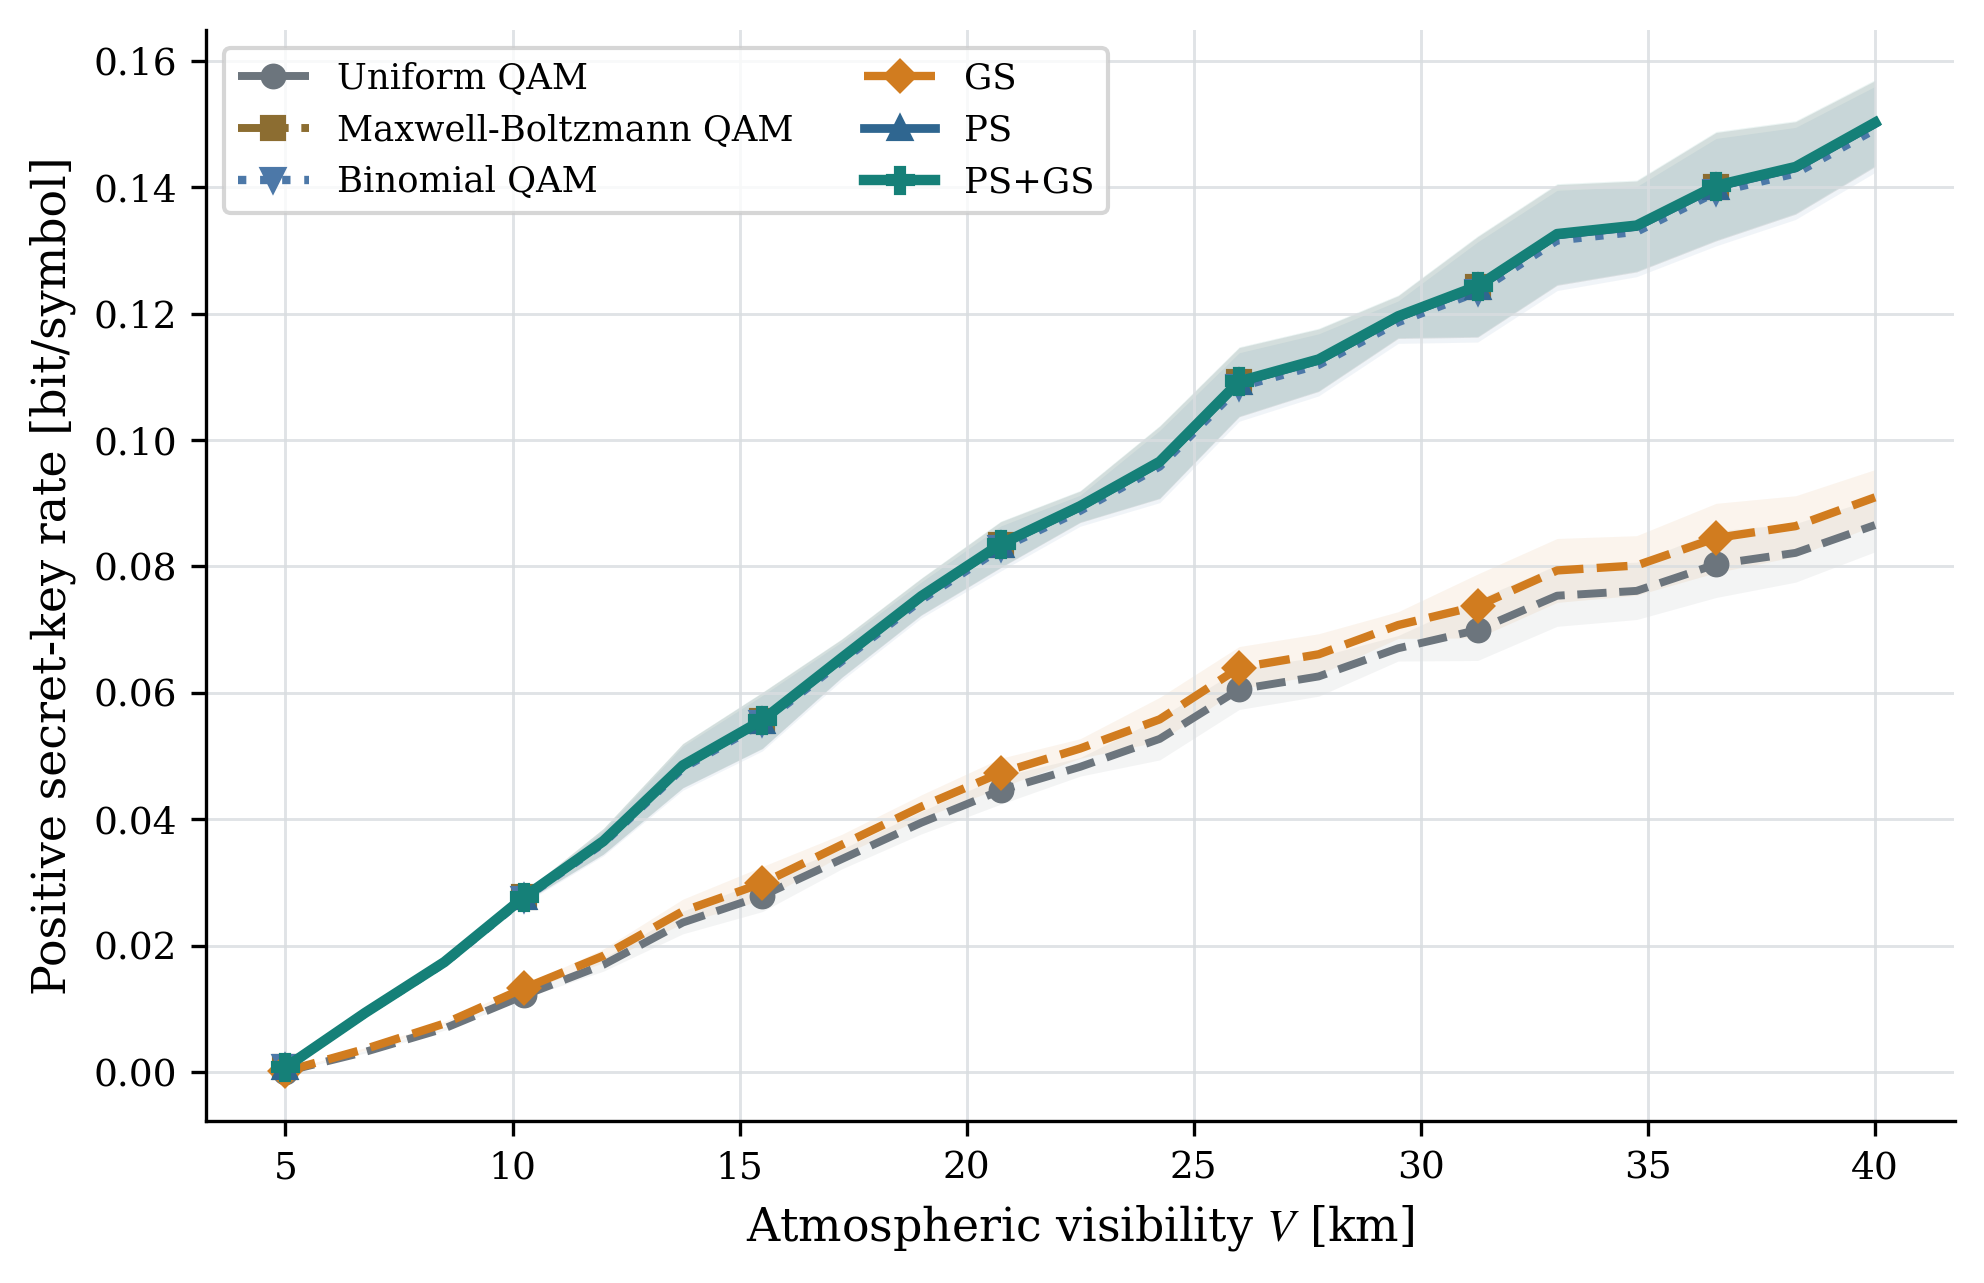

The data file committed next to this chart (first rows):
parameter_name, parameter_value, parameter_unit, scheme, repetition, I_AB, chi_BE, beta_I_AB, K_raw, K_positive, ncut, seed, channel_seed, awgn_seed, fading_samples, awgn_samples, channel_sample_hash, awgn_sample_hash, checkpoint
visibility, 5.0, km, Uniform QAM, 0, 0.002897, 0.002676, 0.002752, 7.628243440012346e-05, 7.774853306297821e-05, 150, 302026, 1302026, 1302027, 256, 128, 8fd4f436edd3eeef, fc54a7b058e1943a, fixed project PMF
visibility, 5.0, km, Maxwell-Boltzmann QAM, 0, 0.002899, 0.002035, 0.002754, 0.0007191, 0.0007191, 150, 302026, 1302026, 1302027, 256, 128, 8fd4f436edd3eeef, fc54a7b058e1943a, fixed project PMF
visibility, 5.0, km, Binomial QAM, 0, 0.002899, 0.002043, 0.002754, 0.000711, 0.000711, 150, 302026, 1302026, 1302027, 256, 128, 8fd4f436edd3eeef, fc54a7b058e1943a, fixed project PMF
visibility, 5.0, km, GS, 0, 0.002897, 0.002626, 0.002752, 0.0001257, 0.000126, 150, 302026, 1302026, 1302027, 256, 128, 8fd4f436edd3eeef, fc54a7b058e1943a, E:\py learn\adversarial_attack_DRL\2024_…
visibility, 5.0, km, PS, 0, 0.002899, 0.002035, 0.002754, 0.0007191, 0.0007191, 150, 302026, 1302026, 1302027, 256, 128, 8fd4f436edd3eeef, fc54a7b058e1943a, E:\py learn\adversarial_attack_DRL\2024_…
visibility, 5.0, km, PS+GS, 0, 0.002899, 0.002033, 0.002754, 0.0007205, 0.0007205, 150, 302026, 1302026, 1302027, 256, 128, 8fd4f436edd3eeef, fc54a7b058e1943a, E:\py learn\adversarial_attack_DRL\2024_…
visibility, 5.0, km, Uniform QAM, 1, 0.003104, 0.002861, 0.002949, 8.780833304849716e-05, 8.910904365140433e-05, 150, 303026, 1303026, 1303027, 256, 128, e96081a8bb5efc1e, 4b26850e70899696, fixed project PMF
visibility, 5.0, km, Maxwell-Boltzmann QAM, 1, 0.003107, 0.002179, 0.002952, 0.0007726, 0.0007726, 150, 303026, 1303026, 1303027, 256, 128, e96081a8bb5efc1e, 4b26850e70899696, fixed project PMF
visibility, 5.0, km, Binomial QAM, 1, 0.003107, 0.002187, 0.002952, 0.0007643, 0.0007643, 150, 303026, 1303026, 1303027, 256, 128, e96081a8bb5efc1e, 4b26850e70899696, fixed project PMF
visibility, 5.0, km, GS, 1, 0.003104, 0.002808, 0.002949, 0.0001403, 0.0001406, 150, 303026, 1303026, 1303027, 256, 128, e96081a8bb5efc1e, 4b26850e70899696, E:\py learn\adversarial_attack_DRL\2024_…
visibility, 5.0, km, PS, 1, 0.003107, 0.002179, 0.002952, 0.0007726, 0.0007726, 150, 303026, 1303026, 1303027, 256, 128, e96081a8bb5efc1e, 4b26850e70899696, E:\py learn\adversarial_attack_DRL\2024_…
visibility, 5.0, km, PS+GS, 1, 0.003107, 0.002178, 0.002952, 0.0007742, 0.0007742, 150, 303026, 1303026, 1303027, 256, 128, e96081a8bb5efc1e, 4b26850e70899696, E:\py learn\adversarial_attack_DRL\2024_…
visibility, 5.0, km, Uniform QAM, 2, 0.003017, 0.002786, 0.002866, 8.049919829000828e-05, 8.166989836341914e-05, 150, 304026, 1304026, 1304027, 256, 128, db87b04d79ad76af, 23d1cf8776484f45, fixed project PMF
visibility, 5.0, km, Maxwell-Boltzmann QAM, 2, 0.003014, 0.00212, 0.002863, 0.0007438, 0.0007438, 150, 304026, 1304026, 1304027, 256, 128, db87b04d79ad76af, 23d1cf8776484f45, fixed project PMF
visibility, 5.0, km, Binomial QAM, 2, 0.003014, 0.002128, 0.002863, 0.0007353, 0.0007353, 150, 304026, 1304026, 1304027, 256, 128, db87b04d79ad76af, 23d1cf8776484f45, fixed project PMF
visibility, 5.0, km, GS, 2, 0.003017, 0.002734, 0.002866, 0.0001318, 0.0001321, 150, 304026, 1304026, 1304027, 256, 128, db87b04d79ad76af, 23d1cf8776484f45, E:\py learn\adversarial_attack_DRL\2024_…
visibility, 5.0, km, PS, 2, 0.003014, 0.00212, 0.002863, 0.0007438, 0.0007438, 150, 304026, 1304026, 1304027, 256, 128, db87b04d79ad76af, 23d1cf8776484f45, E:\py learn\adversarial_attack_DRL\2024_…
visibility, 5.0, km, PS+GS, 2, 0.003014, 0.002118, 0.002863, 0.0007453, 0.0007453, 150, 304026, 1304026, 1304027, 256, 128, db87b04d79ad76af, 23d1cf8776484f45, E:\py learn\adversarial_attack_DRL\2024_…
visibility, 5.0, km, Uniform QAM, 3, 0.002655, 0.002456, 0.002522, 6.660864120798567e-05, 6.840405722042208e-05, 150, 305026, 1305026, 1305027, 256, 128, 650bee9d01c42419, 1113de347026a8d3, fixed project PMF
visibility, 5.0, km, Maxwell-Boltzmann QAM, 3, 0.002655, 0.001865, 0.002522, 0.0006574, 0.0006574, 150, 305026, 1305026, 1305027, 256, 128, 650bee9d01c42419, 1113de347026a8d3, fixed project PMF
visibility, 5.0, km, Binomial QAM, 3, 0.002655, 0.001872, 0.002523, 0.0006503, 0.0006503, 150, 305026, 1305026, 1305027, 256, 128, 650bee9d01c42419, 1113de347026a8d3, fixed project PMF
visibility, 5.0, km, GS, 3, 0.002655, 0.00241, 0.002522, 0.0001122, 0.0001125, 150, 305026, 1305026, 1305027, 256, 128, 650bee9d01c42419, 1113de347026a8d3, E:\py learn\adversarial_attack_DRL\2024_…
visibility, 5.0, km, PS, 3, 0.002655, 0.001865, 0.002522, 0.0006574, 0.0006574, 150, 305026, 1305026, 1305027, 256, 128, 650bee9d01c42419, 1113de347026a8d3, E:\py learn\adversarial_attack_DRL\2024_…
visibility, 5.0, km, PS+GS, 3, 0.002655, 0.001864, 0.002522, 0.0006587, 0.0006587, 150, 305026, 1305026, 1305027, 256, 128, 650bee9d01c42419, 1113de347026a8d3, E:\py learn\adversarial_attack_DRL\2024_…
visibility, 5.0, km, Uniform QAM, 4, 0.003055, 0.002819, 0.002902, 8.241348650520555e-05, 8.385349652276729e-05, 150, 306026, 1306026, 1306027, 256, 128, d1887ffeff87b737, 2d8dbffd91a08ddb, fixed project PMF
visibility, 5.0, km, Maxwell-Boltzmann QAM, 4, 0.003054, 0.002146, 0.002901, 0.0007553, 0.0007553, 150, 306026, 1306026, 1306027, 256, 128, d1887ffeff87b737, 2d8dbffd91a08ddb, fixed project PMF
visibility, 5.0, km, Binomial QAM, 4, 0.003053, 0.002154, 0.002901, 0.0007466, 0.0007466, 150, 306026, 1306026, 1306027, 256, 128, d1887ffeff87b737, 2d8dbffd91a08ddb, fixed project PMF
visibility, 5.0, km, GS, 4, 0.003055, 0.002768, 0.002902, 0.0001343, 0.0001346, 150, 306026, 1306026, 1306027, 256, 128, d1887ffeff87b737, 2d8dbffd91a08ddb, E:\py learn\adversarial_attack_DRL\2024_…
visibility, 5.0, km, PS, 4, 0.003054, 0.002146, 0.002901, 0.0007553, 0.0007553, 150, 306026, 1306026, 1306027, 256, 128, d1887ffeff87b737, 2d8dbffd91a08ddb, E:\py learn\adversarial_attack_DRL\2024_…
visibility, 5.0, km, PS+GS, 4, 0.003054, 0.002144, 0.002901, 0.0007568, 0.0007568, 150, 306026, 1306026, 1306027, 256, 128, d1887ffeff87b737, 2d8dbffd91a08ddb, E:\py learn\adversarial_attack_DRL\2024_…
visibility, 6.75, km, Uniform QAM, 0, 0.03439, 0.02967, 0.03267, 0.003009, 0.003009, 150, 302026, 1312026, 1312027, 256, 128, 6a29d15eaeba68b9, 463f534187aaf679, fixed project PMF
visibility, 6.75, km, Maxwell-Boltzmann QAM, 0, 0.03442, 0.0238, 0.0327, 0.008904, 0.008904, 150, 302026, 1312026, 1312027, 256, 128, 6a29d15eaeba68b9, 463f534187aaf679, fixed project PMF
visibility, 6.75, km, Binomial QAM, 0, 0.03444, 0.02387, 0.03272, 0.008844, 0.008844, 150, 302026, 1312026, 1312027, 256, 128, 6a29d15eaeba68b9, 463f534187aaf679, fixed project PMF
visibility, 6.75, km, GS, 0, 0.03439, 0.02923, 0.03267, 0.003447, 0.003447, 150, 302026, 1312026, 1312027, 256, 128, 6a29d15eaeba68b9, 463f534187aaf679, E:\py learn\adversarial_attack_DRL\2024_…
visibility, 6.75, km, PS, 0, 0.03442, 0.0238, 0.0327, 0.008904, 0.008904, 150, 302026, 1312026, 1312027, 256, 128, 6a29d15eaeba68b9, 463f534187aaf679, E:\py learn\adversarial_attack_DRL\2024_…
visibility, 6.75, km, PS+GS, 0, 0.03442, 0.02378, 0.0327, 0.008918, 0.008918, 150, 302026, 1312026, 1312027, 256, 128, 6a29d15eaeba68b9, 463f534187aaf679, E:\py learn\adversarial_attack_DRL\2024_…
visibility, 6.75, km, Uniform QAM, 1, 0.03799, 0.03273, 0.03609, 0.003363, 0.003363, 150, 303026, 1313026, 1313027, 256, 128, 5e1f5aa1167cf184, be4a140f31eb543c, fixed project PMF
visibility, 6.75, km, Maxwell-Boltzmann QAM, 1, 0.03805, 0.02628, 0.03615, 0.009865, 0.009865, 150, 303026, 1313026, 1313027, 256, 128, 5e1f5aa1167cf184, be4a140f31eb543c, fixed project PMF
visibility, 6.75, km, Binomial QAM, 1, 0.03806, 0.02637, 0.03616, 0.009791, 0.009791, 150, 303026, 1313026, 1313027, 256, 128, 5e1f5aa1167cf184, be4a140f31eb543c, fixed project PMF
visibility, 6.75, km, GS, 1, 0.03799, 0.03225, 0.03609, 0.003844, 0.003844, 150, 303026, 1313026, 1313027, 256, 128, 5e1f5aa1167cf184, be4a140f31eb543c, E:\py learn\adversarial_attack_DRL\2024_…
visibility, 6.75, km, PS, 1, 0.03805, 0.02628, 0.03615, 0.009865, 0.009865, 150, 303026, 1313026, 1313027, 256, 128, 5e1f5aa1167cf184, be4a140f31eb543c, E:\py learn\adversarial_attack_DRL\2024_…
visibility, 6.75, km, PS+GS, 1, 0.03805, 0.02627, 0.03615, 0.00988, 0.00988, 150, 303026, 1313026, 1313027, 256, 128, 5e1f5aa1167cf184, be4a140f31eb543c, E:\py learn\adversarial_attack_DRL\2024_…
visibility, 6.75, km, Uniform QAM, 2, 0.03755, 0.03236, 0.03567, 0.003304, 0.003304, 150, 304026, 1314026, 1314027, 256, 128, 45612579fe9ee585, 63e0b400e79d708a, fixed project PMF
visibility, 6.75, km, Maxwell-Boltzmann QAM, 2, 0.03744, 0.02598, 0.03557, 0.009582, 0.009582, 150, 304026, 1314026, 1314027, 256, 128, 45612579fe9ee585, 63e0b400e79d708a, fixed project PMF
visibility, 6.75, km, Binomial QAM, 2, 0.03742, 0.02607, 0.03555, 0.009481, 0.009481, 150, 304026, 1314026, 1314027, 256, 128, 45612579fe9ee585, 63e0b400e79d708a, fixed project PMF
visibility, 6.75, km, GS, 2, 0.03755, 0.03189, 0.03567, 0.00378, 0.00378, 150, 304026, 1314026, 1314027, 256, 128, 45612579fe9ee585, 63e0b400e79d708a, E:\py learn\adversarial_attack_DRL\2024_…
visibility, 6.75, km, PS, 2, 0.03744, 0.02598, 0.03557, 0.009582, 0.009582, 150, 304026, 1314026, 1314027, 256, 128, 45612579fe9ee585, 63e0b400e79d708a, E:\py learn\adversarial_attack_DRL\2024_…
visibility, 6.75, km, PS+GS, 2, 0.03744, 0.02597, 0.03557, 0.009597, 0.009597, 150, 304026, 1314026, 1314027, 256, 128, 45612579fe9ee585, 63e0b400e79d708a, E:\py learn\adversarial_attack_DRL\2024_…
visibility, 6.75, km, Uniform QAM, 3, 0.03542, 0.03053, 0.03365, 0.003122, 0.003123, 150, 305026, 1315026, 1315027, 256, 128, 04956acc5b9b6383, 279f827fd22195a0, fixed project PMF
visibility, 6.75, km, Maxwell-Boltzmann QAM, 3, 0.03545, 0.0245, 0.03368, 0.009176, 0.009176, 150, 305026, 1315026, 1315027, 256, 128, 04956acc5b9b6383, 279f827fd22195a0, fixed project PMF
visibility, 6.75, km, Binomial QAM, 3, 0.03546, 0.02458, 0.03369, 0.009102, 0.009102, 150, 305026, 1315026, 1315027, 256, 128, 04956acc5b9b6383, 279f827fd22195a0, fixed project PMF
visibility, 6.75, km, GS, 3, 0.03542, 0.03008, 0.03365, 0.003572, 0.003572, 150, 305026, 1315026, 1315027, 256, 128, 04956acc5b9b6383, 279f827fd22195a0, E:\py learn\adversarial_attack_DRL\2024_…
visibility, 6.75, km, PS, 3, 0.03545, 0.0245, 0.03368, 0.009176, 0.009176, 150, 305026, 1315026, 1315027, 256, 128, 04956acc5b9b6383, 279f827fd22195a0, E:\py learn\adversarial_attack_DRL\2024_…
visibility, 6.75, km, PS+GS, 3, 0.03545, 0.02449, 0.03368, 0.00919, 0.00919, 150, 305026, 1315026, 1315027, 256, 128, 04956acc5b9b6383, 279f827fd22195a0, E:\py learn\adversarial_attack_DRL\2024_…
visibility, 6.75, km, Uniform QAM, 4, 0.03528, 0.03044, 0.03351, 0.003075, 0.003075, 150, 306026, 1316026, 1316027, 256, 128, 97a1c25e02153d71, 0b2f725286bfd14d, fixed project PMF
visibility, 6.75, km, Maxwell-Boltzmann QAM, 4, 0.03529, 0.02442, 0.03353, 0.009106, 0.009106, 150, 306026, 1316026, 1316027, 256, 128, 97a1c25e02153d71, 0b2f725286bfd14d, fixed project PMF
visibility, 6.75, km, Binomial QAM, 4, 0.03529, 0.0245, 0.03353, 0.009025, 0.009025, 150, 306026, 1316026, 1316027, 256, 128, 97a1c25e02153d71, 0b2f725286bfd14d, fixed project PMF
visibility, 6.75, km, GS, 4, 0.03528, 0.02999, 0.03351, 0.003524, 0.003524, 150, 306026, 1316026, 1316027, 256, 128, 97a1c25e02153d71, 0b2f725286bfd14d, E:\py learn\adversarial_attack_DRL\2024_…
visibility, 6.75, km, PS, 4, 0.03529, 0.02442, 0.03353, 0.009106, 0.009106, 150, 306026, 1316026, 1316027, 256, 128, 97a1c25e02153d71, 0b2f725286bfd14d, E:\py learn\adversarial_attack_DRL\2024_…
visibility, 6.75, km, PS+GS, 4, 0.03529, 0.02441, 0.03353, 0.00912, 0.00912, 150, 306026, 1316026, 1316027, 256, 128, 97a1c25e02153d71, 0b2f725286bfd14d, E:\py learn\adversarial_attack_DRL\2024_…
... 570 more rows
